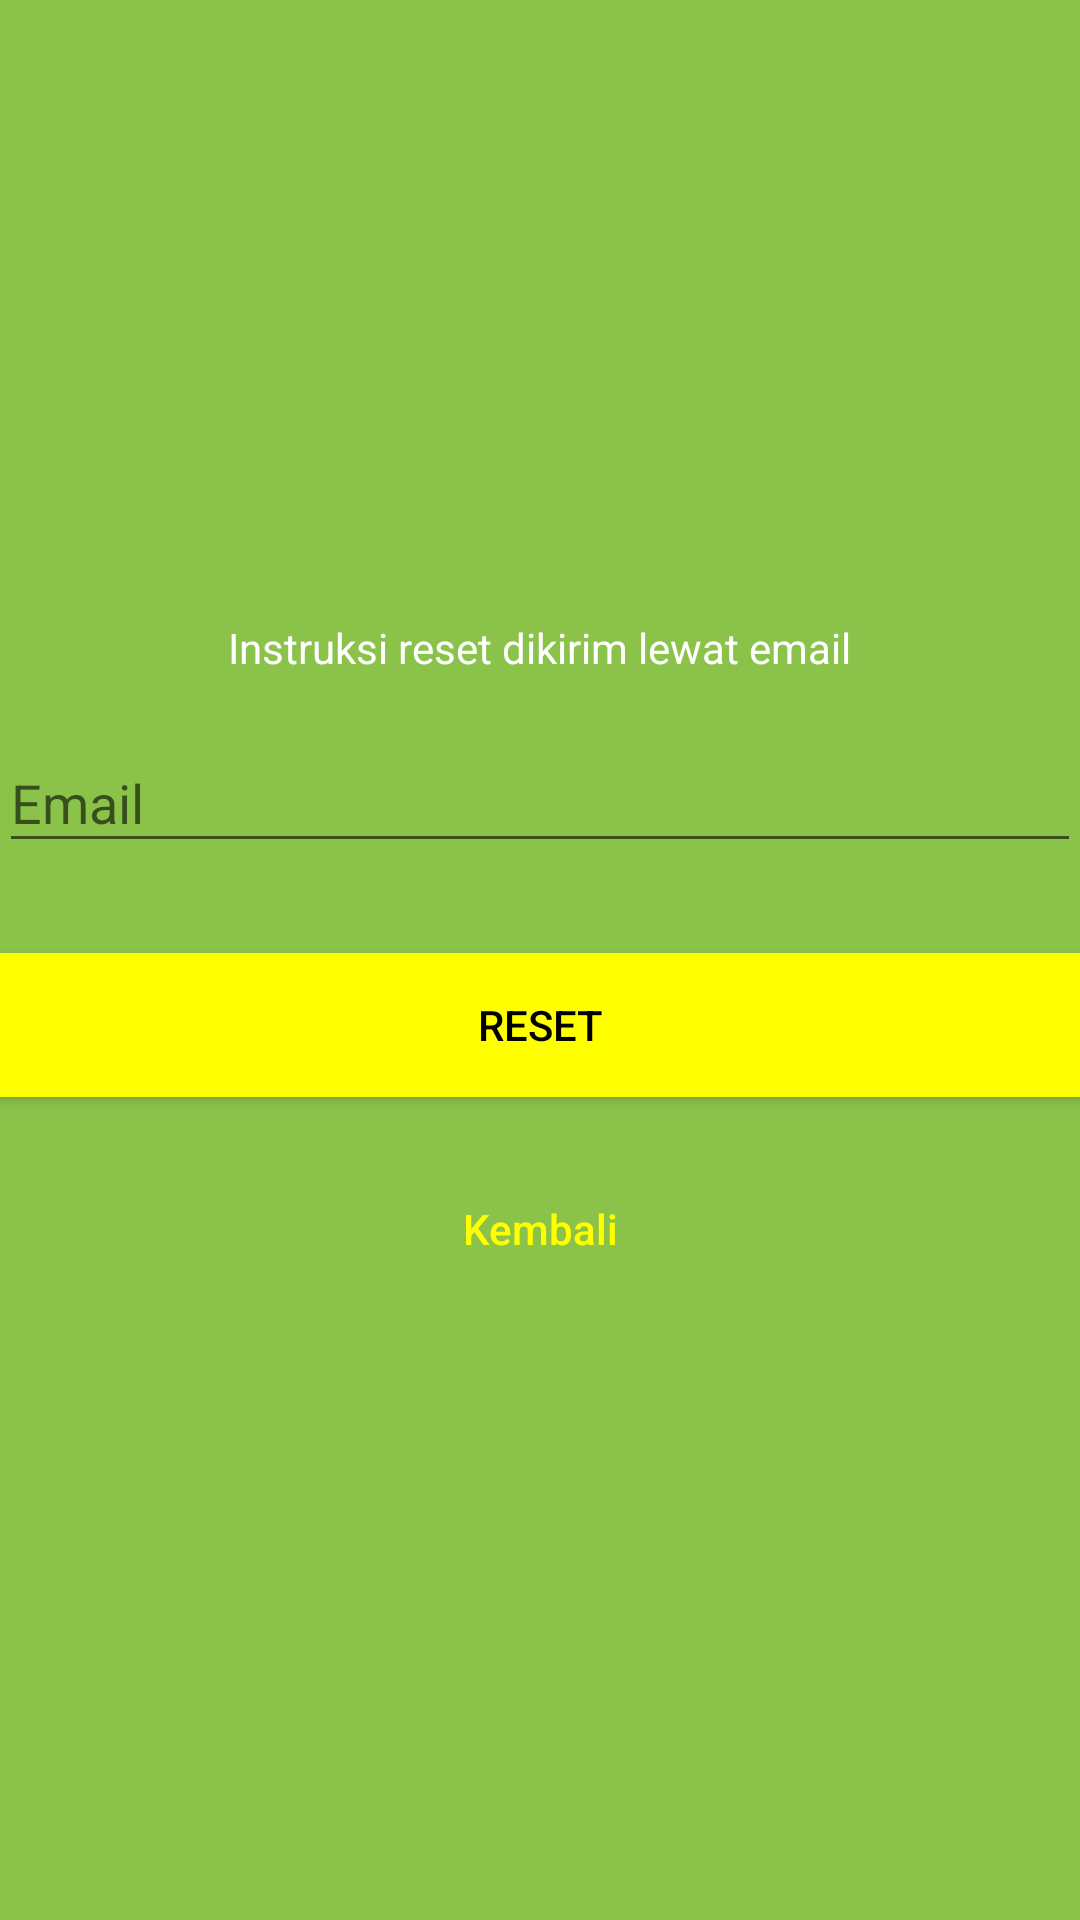

Write the Android layout XML for this screen, with the resource values it uses.
<!-- AndroidManifest.xml: activity theme ThemeLog -->
<!-- res/layout/activity_reset.xml -->
<?xml version="1.0" encoding="utf-8"?>
<LinearLayout xmlns:android="http://schemas.android.com/apk/res/android"
    xmlns:tools="http://schemas.android.com/tools"
    android:id="@+id/activity_login"
    android:layout_width="match_parent"
    android:layout_height="match_parent"
    android:background="@color/colorPrimary"
    android:gravity="center"
    android:paddingBottom="@dimen/activity_vertical_margin"
    android:paddingLeft="@dimen/activity_horizontal_margin"
    android:paddingRight="@dimen/activity_horizontal_margin"
    android:paddingTop="@dimen/activity_vertical_margin"
    android:orientation="vertical"
    tools:context="com.mahendri.permatic.ResetActivity">

    <TextView
        android:layout_width="wrap_content"
        android:layout_height="wrap_content"
        android:layout_gravity="center_horizontal"
        android:layout_marginBottom="10dp"
        android:textColor="@android:color/white"
        android:text="Instruksi reset dikirim lewat email"
        android:textAppearance="?android:textAppearanceSmall"/>

    <android.support.design.widget.TextInputLayout
        android:layout_width="match_parent"
        android:layout_height="wrap_content">

        <EditText
            android:id="@+id/email_reset"
            android:layout_width="match_parent"
            android:layout_height="wrap_content"
            android:layout_marginBottom="10dp"
            android:hint="Email"
            android:inputType="textEmailAddress"
            android:textColor="@android:color/white"
            android:textColorHint="@android:color/white" />

    </android.support.design.widget.TextInputLayout>

    <Button
        android:id="@+id/reset"
        android:layout_width="fill_parent"
        android:layout_height="wrap_content"
        android:layout_marginTop="20dip"
        android:background="@color/colorAccent"
        android:text="Reset"
        android:textColor="@android:color/black" />

    <Button
        android:id="@+id/back"
        android:layout_width="fill_parent"
        android:layout_height="wrap_content"
        android:layout_marginTop="20dip"
        android:background="@null"
        android:text="Kembali"
        android:textAllCaps="false"
        android:textColor="@color/colorAccent" />

</LinearLayout>
<!-- resources referenced by this layout -->
<resources>
  <color name="colorAccent">#FFFF00</color>
  <color name="colorPrimary">#8BC34A</color>
  <style name="ThemeLog" parent="Theme.AppCompat.DayNight.NoActionBar">
          <item name="colorPrimary">@color/colorPrimary</item>
          <item name="colorPrimaryDark">@color/colorPrimaryDark</item>
          <item name="colorAccent">@color/colorAccent</item>
      </style>
  <color name="colorPrimaryDark">#689F38</color>
</resources>
